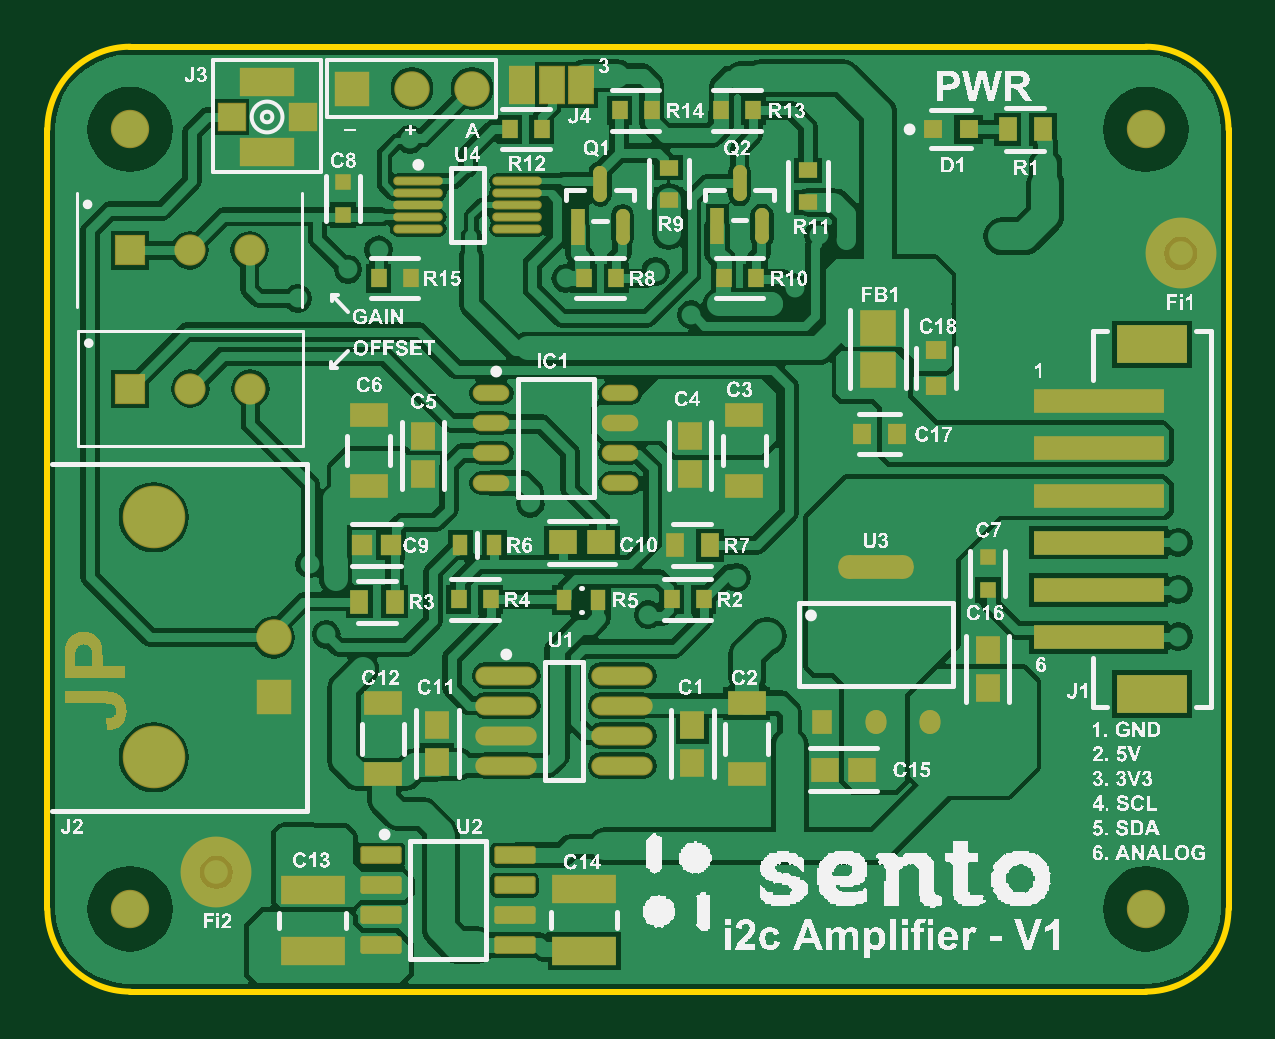
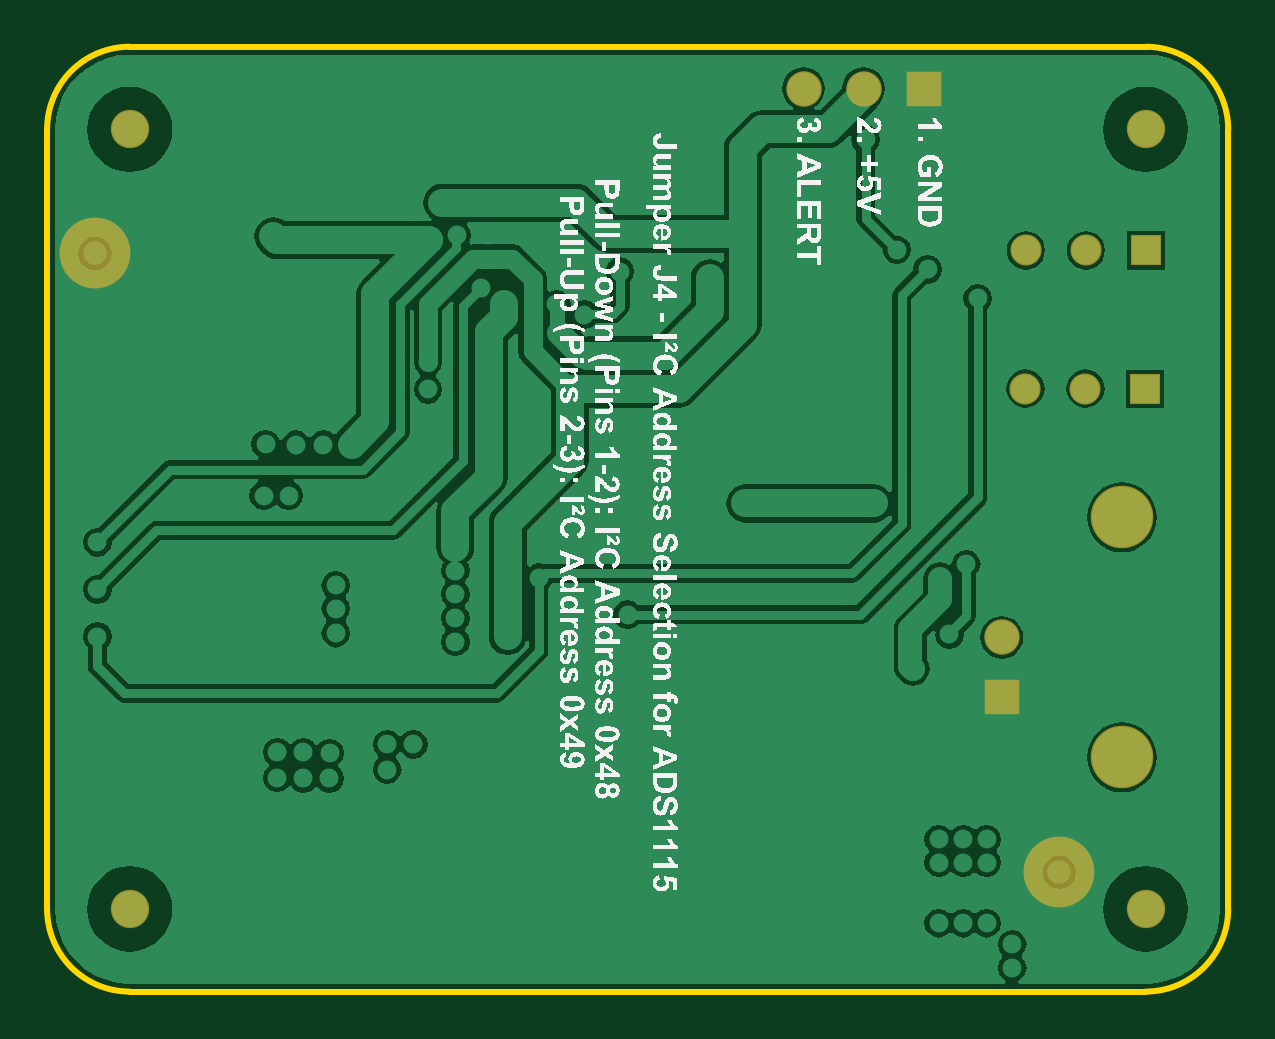
Circuit board: 9 layer files. Board 50.0 x 40.0 mm.
- bottom_copper: PCB1.GBL (33476 bytes)
- bottom_silk: PCB1.GBO (243650 bytes)
- paste: PCB1.GBP (335 bytes)
- bottom_mask: PCB1.GBS (868 bytes)
- outline: PCB1.GKO (671 bytes)
- top_copper: PCB1.GTL (67953 bytes)
- top_silk: PCB1.GTO (421860 bytes)
- paste: PCB1.GTP (5160 bytes)
- top_mask: PCB1.GTS (9624 bytes)

=== bottom_copper: PCB1.GBL (33476 bytes, source omitted) ===
=== bottom_silk: PCB1.GBO (243650 bytes, source omitted) ===
=== paste: PCB1.GBP ===
G04*
G04 #@! TF.GenerationSoftware,Altium Limited,Altium Designer,24.10.1 (45)*
G04*
G04 Layer_Color=128*
%FSLAX44Y44*%
%MOMM*%
G71*
G04*
G04 #@! TF.SameCoordinates,6B000D5F-9EDF-4335-955B-AE7D421AE8B7*
G04*
G04*
G04 #@! TF.FilePolarity,Positive*
G04*
G01*
G75*
%ADD20C,1.1000*%
D20*
X479750Y312500D02*
D03*
X71500Y50500D02*
D03*
M02*

=== bottom_mask: PCB1.GBS ===
G04*
G04 #@! TF.GenerationSoftware,Altium Limited,Altium Designer,24.10.1 (45)*
G04*
G04 Layer_Color=16711935*
%FSLAX44Y44*%
%MOMM*%
G71*
G04*
G04 #@! TF.SameCoordinates,6B000D5F-9EDF-4335-955B-AE7D421AE8B7*
G04*
G04*
G04 #@! TF.FilePolarity,Negative*
G04*
G01*
G75*
%ADD45C,3.0000*%
%ADD47C,2.6500*%
%ADD48R,1.5000X1.5000*%
%ADD49C,1.5000*%
%ADD50R,1.3180X1.3180*%
%ADD51C,1.3180*%
%ADD52R,1.5000X1.5000*%
%ADD53C,1.6240*%
D45*
X479750Y312500D02*
D03*
X71500Y50500D02*
D03*
D47*
X45000Y99200D02*
D03*
Y200800D02*
D03*
D48*
X95800Y124600D02*
D03*
D49*
Y150000D02*
D03*
X179730Y382270D02*
D03*
X154355D02*
D03*
D50*
X34850Y313750D02*
D03*
X35100Y255250D02*
D03*
D51*
X60250Y313750D02*
D03*
X85650D02*
D03*
X60500Y255250D02*
D03*
X85900D02*
D03*
D52*
X128980Y382270D02*
D03*
D53*
X35000Y35000D02*
D03*
X465000Y365000D02*
D03*
X35000D02*
D03*
X465000Y35000D02*
D03*
M02*

=== outline: PCB1.GKO ===
G04*
G04 #@! TF.GenerationSoftware,Altium Limited,Altium Designer,24.10.1 (45)*
G04*
G04 Layer_Color=16711935*
%FSLAX44Y44*%
%MOMM*%
G71*
G04*
G04 #@! TF.SameCoordinates,6B000D5F-9EDF-4335-955B-AE7D421AE8B7*
G04*
G04*
G04 #@! TF.FilePolarity,Positive*
G04*
G01*
G75*
%ADD68C,0.2540*%
D68*
X465000D02*
G03*
X500000Y35000I0J35000D01*
G01*
X500000Y365000D02*
G03*
X465000Y400000I-35000J0D01*
G01*
X35000Y400000D02*
G03*
X0Y365000I0J-35000D01*
G01*
Y35000D02*
G03*
X35000Y0I35000J0D01*
G01*
Y400000D02*
X465000Y400000D01*
X35000D02*
X35000Y400000D01*
X35000Y400000D02*
X35000Y400000D01*
X35000Y-0D02*
X465000Y0D01*
X500000Y35000D02*
Y365000D01*
X0Y35000D02*
Y365000D01*
M02*

=== top_copper: PCB1.GTL (67953 bytes, source omitted) ===
=== top_silk: PCB1.GTO (421860 bytes, source omitted) ===
=== paste: PCB1.GTP ===
G04*
G04 #@! TF.GenerationSoftware,Altium Limited,Altium Designer,24.10.1 (45)*
G04*
G04 Layer_Color=8421504*
%FSLAX44Y44*%
%MOMM*%
G71*
G04*
G04 #@! TF.SameCoordinates,6B000D5F-9EDF-4335-955B-AE7D421AE8B7*
G04*
G04*
G04 #@! TF.FilePolarity,Positive*
G04*
G01*
G75*
%ADD16R,0.7000X0.7000*%
G04:AMPARAMS|DCode=17|XSize=1.0043mm|YSize=3.1821mm|CornerRadius=0.4369mm|HoleSize=0mm|Usage=FLASHONLY|Rotation=90.000|XOffset=0mm|YOffset=0mm|HoleType=Round|Shape=RoundedRectangle|*
%AMROUNDEDRECTD17*
21,1,1.0043,2.3084,0,0,90.0*
21,1,0.1306,3.1821,0,0,90.0*
1,1,0.8737,1.1542,0.0653*
1,1,0.8737,1.1542,-0.0653*
1,1,0.8737,-1.1542,-0.0653*
1,1,0.8737,-1.1542,0.0653*
%
%ADD17ROUNDEDRECTD17*%
G04:AMPARAMS|DCode=18|XSize=1.0043mm|YSize=0.8721mm|CornerRadius=0.4361mm|HoleSize=0mm|Usage=FLASHONLY|Rotation=90.000|XOffset=0mm|YOffset=0mm|HoleType=Round|Shape=RoundedRectangle|*
%AMROUNDEDRECTD18*
21,1,1.0043,0.0000,0,0,90.0*
21,1,0.1322,0.8721,0,0,90.0*
1,1,0.8721,0.0000,0.0661*
1,1,0.8721,0.0000,-0.0661*
1,1,0.8721,0.0000,-0.0661*
1,1,0.8721,0.0000,0.0661*
%
%ADD18ROUNDEDRECTD18*%
%ADD19R,0.8721X1.0043*%
%ADD20C,1.1000*%
%ADD21R,1.0121X1.2084*%
%ADD22R,1.6000X1.0000*%
%ADD23R,0.6500X0.9000*%
%ADD24R,1.1000X1.6240*%
%ADD25R,3.0000X1.6000*%
%ADD26R,5.5000X1.0000*%
%ADD27O,2.1000X0.3800*%
%ADD28R,0.6587X0.8121*%
G04:AMPARAMS|DCode=29|XSize=0.75mm|YSize=1.75mm|CornerRadius=0.0988mm|HoleSize=0mm|Usage=FLASHONLY|Rotation=90.000|XOffset=0mm|YOffset=0mm|HoleType=Round|Shape=RoundedRectangle|*
%AMROUNDEDRECTD29*
21,1,0.7500,1.5525,0,0,90.0*
21,1,0.5525,1.7500,0,0,90.0*
1,1,0.1975,0.7763,0.2763*
1,1,0.1975,0.7763,-0.2763*
1,1,0.1975,-0.7763,-0.2763*
1,1,0.1975,-0.7763,0.2763*
%
%ADD29ROUNDEDRECTD29*%
%ADD30R,2.7000X1.2000*%
%ADD31R,0.9000X0.8000*%
%ADD32R,0.8000X0.9000*%
%ADD33R,1.2084X1.0121*%
%ADD34R,2.3000X1.2000*%
%ADD35R,1.2000X1.2000*%
%ADD36O,1.5500X0.7000*%
%ADD37R,0.8578X0.8621*%
%ADD38R,0.7500X1.0000*%
%ADD39R,1.5500X1.5500*%
%ADD40R,0.8121X0.6587*%
%ADD41R,0.5780X1.5242*%
G04:AMPARAMS|DCode=42|XSize=1.5242mm|YSize=0.578mm|CornerRadius=0.289mm|HoleSize=0mm|Usage=FLASHONLY|Rotation=90.000|XOffset=0mm|YOffset=0mm|HoleType=Round|Shape=RoundedRectangle|*
%AMROUNDEDRECTD42*
21,1,1.5242,0.0000,0,0,90.0*
21,1,0.9463,0.5780,0,0,90.0*
1,1,0.5780,0.0000,0.4731*
1,1,0.5780,0.0000,-0.4731*
1,1,0.5780,0.0000,-0.4731*
1,1,0.5780,0.0000,0.4731*
%
%ADD42ROUNDEDRECTD42*%
%ADD43R,0.8000X0.8000*%
%ADD44O,2.6000X0.8000*%
D16*
X398000Y184000D02*
D03*
Y170000D02*
D03*
X125250Y328750D02*
D03*
Y342750D02*
D03*
D17*
X350900Y179900D02*
D03*
D18*
X373800Y114000D02*
D03*
X350900D02*
D03*
D19*
X328000D02*
D03*
D20*
X479750Y312500D02*
D03*
X71500Y50500D02*
D03*
D21*
X159000Y235037D02*
D03*
Y219000D02*
D03*
X165000Y97000D02*
D03*
Y113038D02*
D03*
X398000Y128482D02*
D03*
Y144518D02*
D03*
X273000Y113019D02*
D03*
Y96981D02*
D03*
X272000Y235037D02*
D03*
Y219000D02*
D03*
D22*
X136000Y214000D02*
D03*
Y244000D02*
D03*
X296000Y122000D02*
D03*
Y92000D02*
D03*
X142000Y122000D02*
D03*
Y92000D02*
D03*
X295000Y244000D02*
D03*
Y214000D02*
D03*
D23*
X218750Y165750D02*
D03*
X233250D02*
D03*
X174750Y189000D02*
D03*
X189250D02*
D03*
D24*
X201000Y383750D02*
D03*
X213500D02*
D03*
X226000D02*
D03*
D25*
X467500Y274000D02*
D03*
Y126000D02*
D03*
D26*
X445000Y250000D02*
D03*
Y230000D02*
D03*
Y210000D02*
D03*
Y190000D02*
D03*
Y170000D02*
D03*
Y150000D02*
D03*
D27*
X199000Y323000D02*
D03*
Y328000D02*
D03*
Y333000D02*
D03*
Y338000D02*
D03*
Y343000D02*
D03*
X157000Y323000D02*
D03*
Y328000D02*
D03*
Y333000D02*
D03*
Y338000D02*
D03*
Y343000D02*
D03*
D28*
X195733Y365000D02*
D03*
X209267D02*
D03*
X153767Y302000D02*
D03*
X140233D02*
D03*
X285233Y373000D02*
D03*
X298767D02*
D03*
X255767D02*
D03*
X242233D02*
D03*
X286233Y302000D02*
D03*
X299767D02*
D03*
X227233D02*
D03*
X240767D02*
D03*
X264233Y166000D02*
D03*
X277767D02*
D03*
X174233D02*
D03*
X187767D02*
D03*
D29*
X197750Y19700D02*
D03*
Y32400D02*
D03*
Y45100D02*
D03*
Y57800D02*
D03*
X141250Y19700D02*
D03*
Y32400D02*
D03*
Y45100D02*
D03*
Y57800D02*
D03*
D30*
X227250Y43250D02*
D03*
Y17250D02*
D03*
X112250Y17000D02*
D03*
Y43000D02*
D03*
D31*
X376250Y256500D02*
D03*
Y271500D02*
D03*
D32*
X359750Y236000D02*
D03*
X344750D02*
D03*
D33*
X345037Y94000D02*
D03*
X329000D02*
D03*
X218231Y190250D02*
D03*
X234268D02*
D03*
D34*
X93000Y355250D02*
D03*
Y385250D02*
D03*
D35*
X78000Y370250D02*
D03*
X108000D02*
D03*
D36*
X188000Y253400D02*
D03*
Y240700D02*
D03*
Y228000D02*
D03*
Y215300D02*
D03*
X242500Y253400D02*
D03*
Y240700D02*
D03*
Y228000D02*
D03*
Y215300D02*
D03*
D37*
X145272Y189000D02*
D03*
X133228D02*
D03*
D38*
X147000Y165000D02*
D03*
X132000D02*
D03*
X265500Y189000D02*
D03*
X280500D02*
D03*
X421500Y365000D02*
D03*
X406500D02*
D03*
D39*
X351750Y280759D02*
D03*
Y263241D02*
D03*
D40*
X263000Y335233D02*
D03*
Y348767D02*
D03*
X322000Y334233D02*
D03*
Y347767D02*
D03*
D41*
X224500Y323796D02*
D03*
X283500Y323898D02*
D03*
D42*
X243500Y323796D02*
D03*
X234000Y342000D02*
D03*
X302500Y323898D02*
D03*
X293000Y342102D02*
D03*
D43*
X375000Y365000D02*
D03*
X390000D02*
D03*
D44*
X243260Y95621D02*
D03*
Y108321D02*
D03*
Y121021D02*
D03*
Y133721D02*
D03*
X194261Y95621D02*
D03*
Y108321D02*
D03*
Y121021D02*
D03*
Y133721D02*
D03*
M02*

=== top_mask: PCB1.GTS (9624 bytes, source omitted) ===
